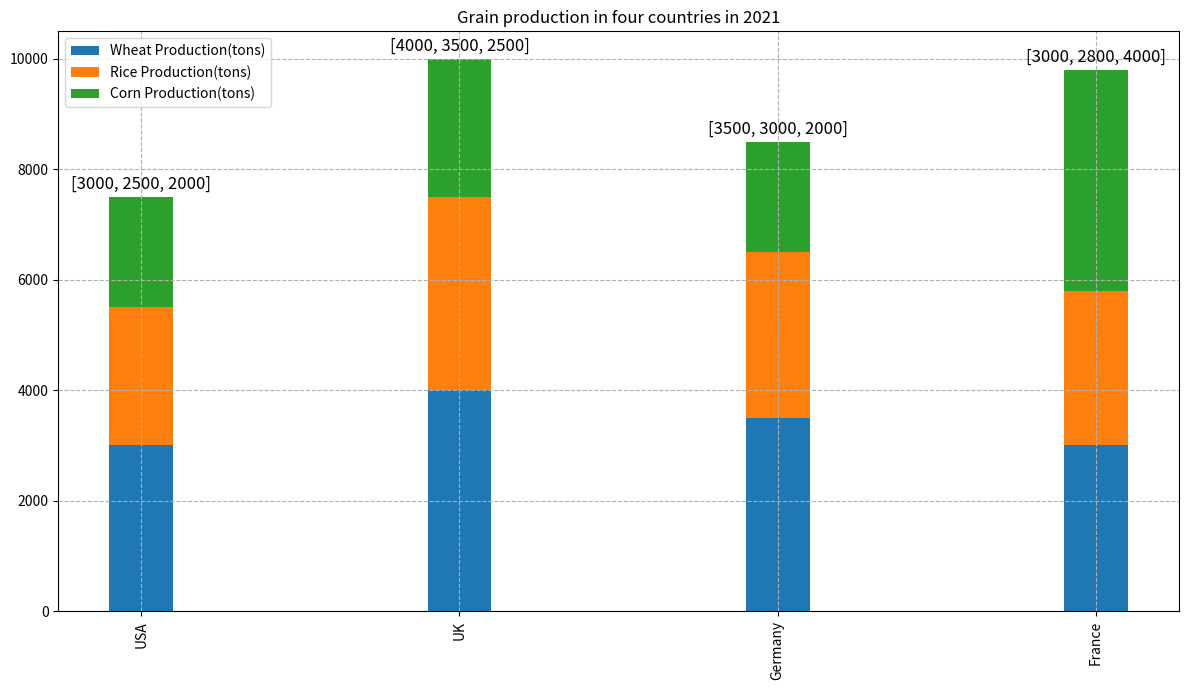

This chart was generated by the following Python code: (Note: this script raises an exception after producing the figure.)

import matplotlib.pyplot as plt
import numpy as np

data = [[3000, 2500, 2000], [4000, 3500, 2500], [3500, 3000, 2000], [3000, 2800, 4000]]
countries = ['USA', 'UK', 'Germany', 'France']
wheat = [x[0] for x in data]
rice = [x[1] for x in data]
corn = [x[2] for x in data]

fig = plt.figure(figsize=(12, 7))
ax = fig.add_subplot()
p1 = ax.bar(countries, wheat, label='Wheat Production(tons)', bottom=0, width=0.2)
p2 = ax.bar(countries, rice, label='Rice Production(tons)', bottom=wheat, width=0.2)
p3 = ax.bar(countries, corn, label='Corn Production(tons)', bottom=[sum(x) for x in zip(wheat, rice)], width=0.2)
ax.set_title('Grain production in four countries in 2021')
ax.grid(linestyle='--')
ax.legend(loc='upper left')
plt.xticks(rotation=90)
for x, y in zip(countries, data):
    ax.annotate(str(y), xy=(x, sum(y)), xytext=(0, 3), 
                textcoords="offset points", ha='center', va='bottom', fontsize=12)
plt.tight_layout()
plt.savefig('Bar Chart/png/601.png')
plt.clf()